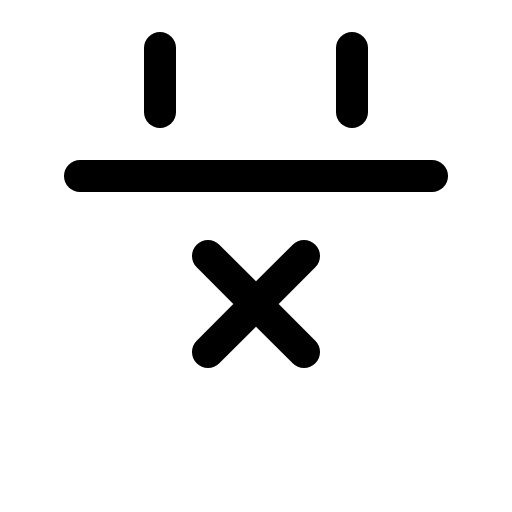
t = 0.00 s
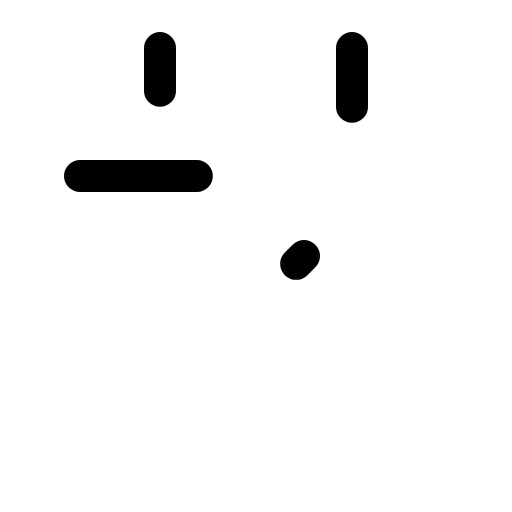
t = 1.50 s
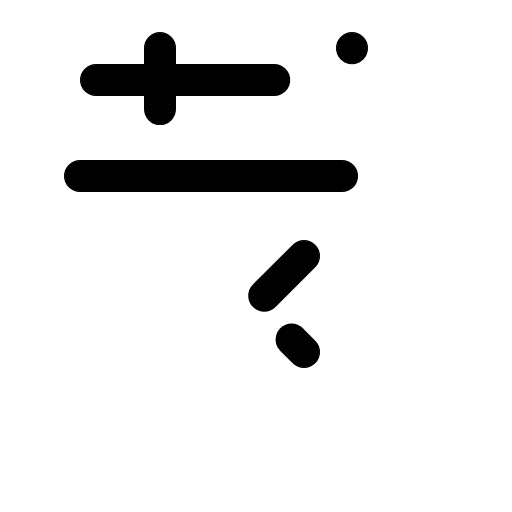
t = 1.88 s
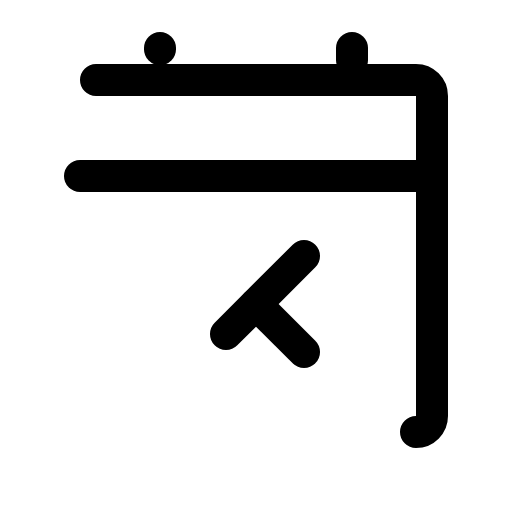
t = 2.25 s
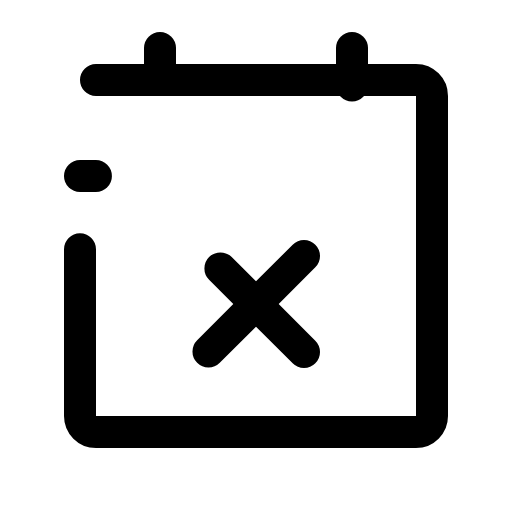
t = 2.63 s

The animated SVG that drew these frames (rendered in a browser with its animation timeline set to each time). Animation: 1 CSS @keyframes rule; one cycle of 3.00 s, repeats indefinitely.

<svg xmlns="http://www.w3.org/2000/svg" viewBox="0 0 256 256">
  <style>
    .draw-line {
      stroke-dasharray: 1;
      stroke-dashoffset: 0;
    }
    svg:hover .draw-line {
      animation: phosphor-draw-in 1.5s ease-in-out infinite;
    }
    @keyframes phosphor-draw-in {
      0%   { stroke-dashoffset: 1; }
      100% { stroke-dashoffset: 0; }
    }
  </style><rect width="256" height="256" fill="none"/><rect x="40" y="40" width="176" height="176" rx="8" fill="none" stroke="currentColor" stroke-linecap="round" stroke-linejoin="round" stroke-width="16" class="draw-line" pathLength="1" style="animation-delay: 0s"/><line x1="176" y1="24" x2="176" y2="56" fill="none" stroke="currentColor" stroke-linecap="round" stroke-linejoin="round" stroke-width="16" class="draw-line" pathLength="1" style="animation-delay: 0.3s"/><line x1="80" y1="24" x2="80" y2="56" fill="none" stroke="currentColor" stroke-linecap="round" stroke-linejoin="round" stroke-width="16" class="draw-line" pathLength="1" style="animation-delay: 0.6s"/><line x1="40" y1="88" x2="216" y2="88" fill="none" stroke="currentColor" stroke-linecap="round" stroke-linejoin="round" stroke-width="16" class="draw-line" pathLength="1" style="animation-delay: 0.9s"/><line x1="152" y1="128" x2="104" y2="176" fill="none" stroke="currentColor" stroke-linecap="round" stroke-linejoin="round" stroke-width="16" class="draw-line" pathLength="1" style="animation-delay: 1.2s"/><line x1="152" y1="176" x2="104" y2="128" fill="none" stroke="currentColor" stroke-linecap="round" stroke-linejoin="round" stroke-width="16" class="draw-line" pathLength="1" style="animation-delay: 1.5s"/></svg>
